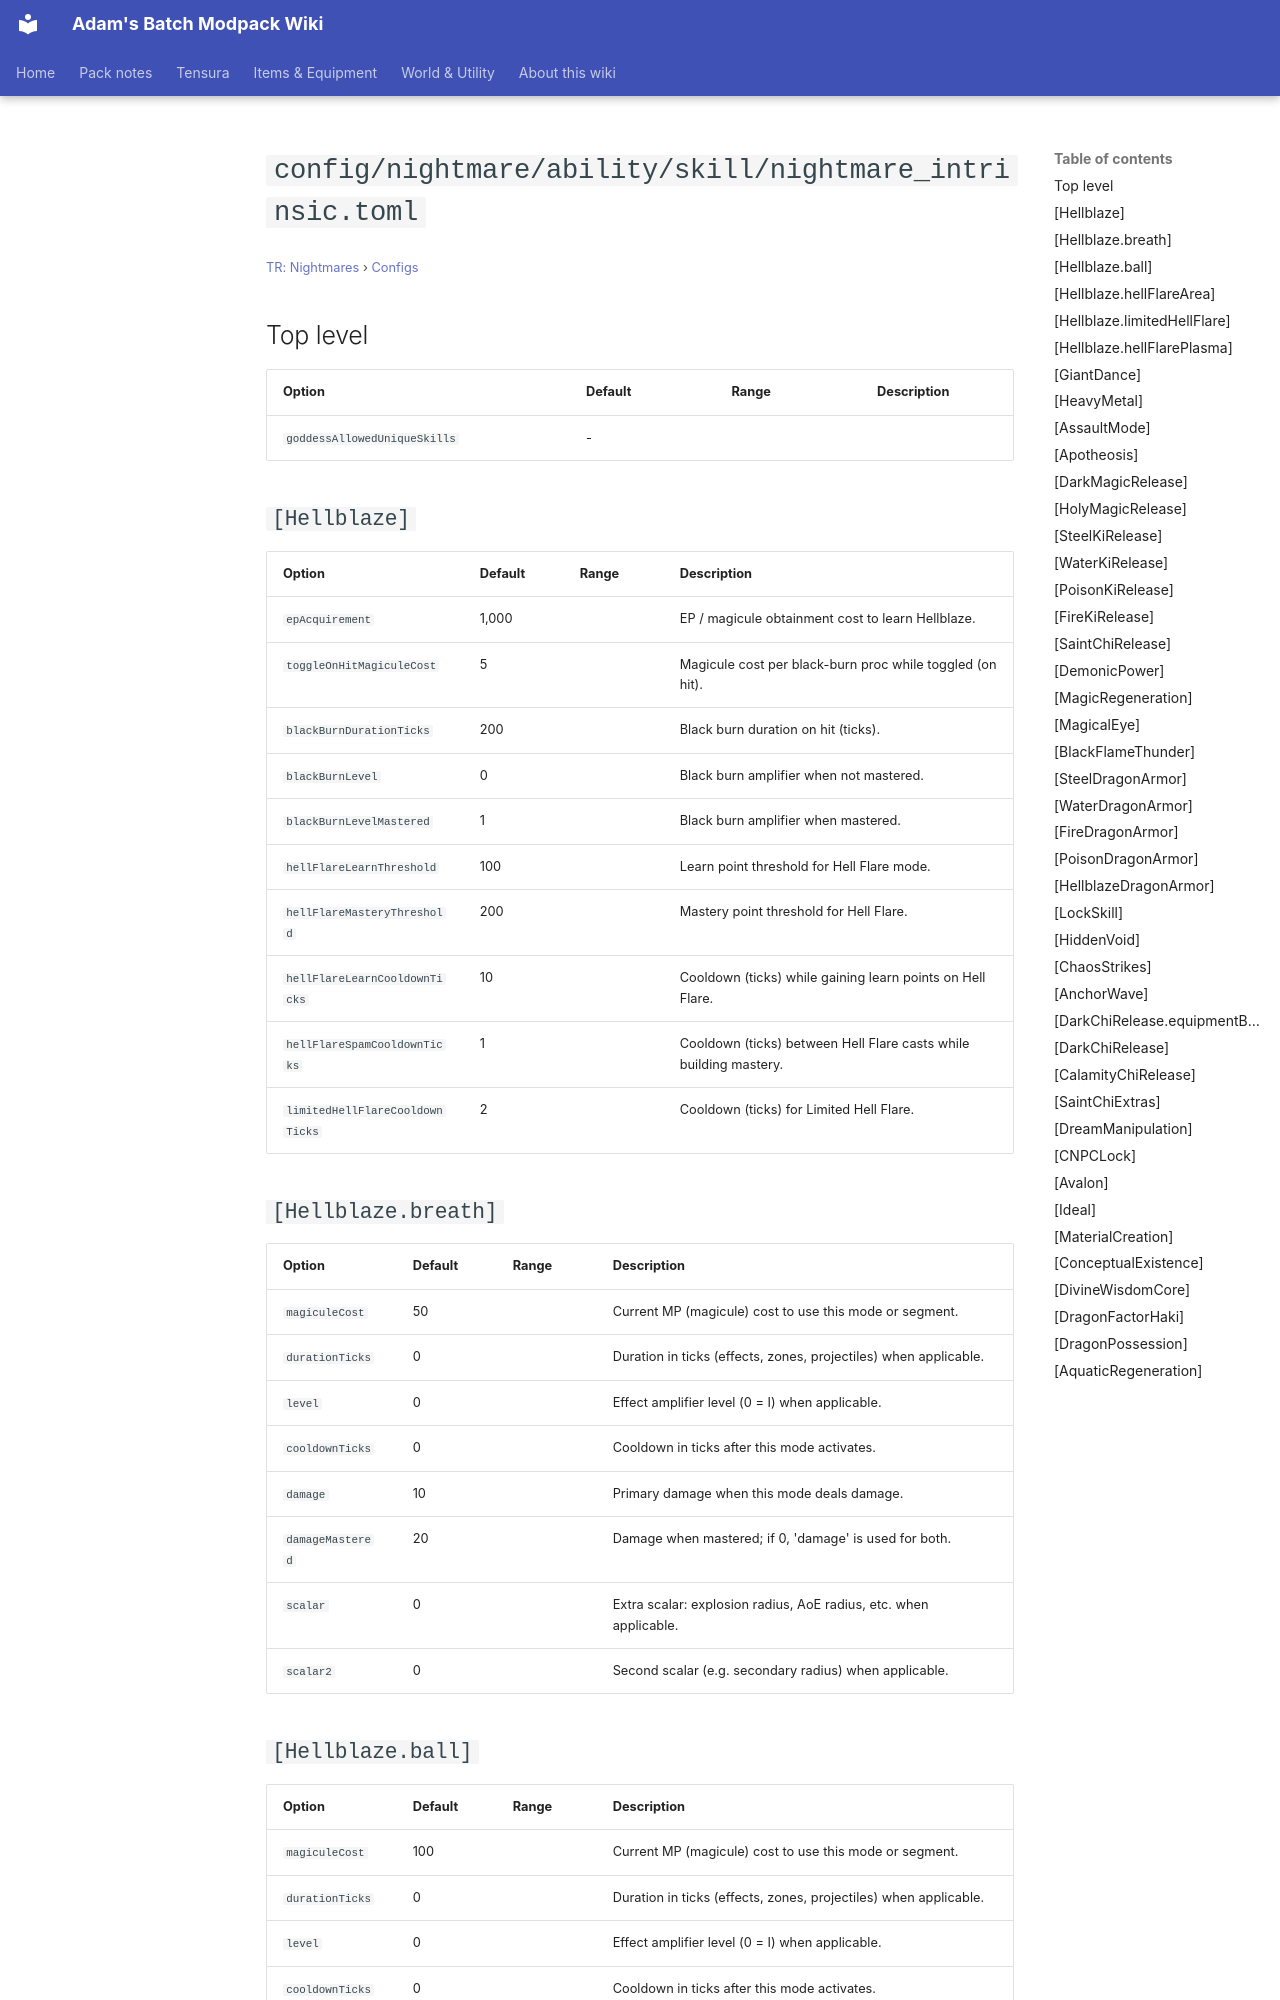

repository: Proteus-Nell/Adams-Batch-MC-Modpack-Wiki · page: tr-nightmares/configs/config-nightmare-ability-skill-nightmare-intrinsic/index.html · generator: mkdocs

# `config/nightmare/ability/skill/nightmare_intrinsic.toml`

<small>[TR: Nightmares](../index.md) &rsaquo; [Configs](index.md)</small>

## Top level

| Option | Default | Range | Description |
|---|---|---|---|
| `goddessAllowedUniqueSkills` | - |  |  |

## `[Hellblaze]`

| Option | Default | Range | Description |
|---|---|---|---|
| `epAcquirement` | 1,000 |  | EP / magicule obtainment cost to learn Hellblaze. |
| `toggleOnHitMagiculeCost` | 5 |  | Magicule cost per black-burn proc while toggled (on hit). |
| `blackBurnDurationTicks` | 200 |  | Black burn duration on hit (ticks). |
| `blackBurnLevel` | 0 |  | Black burn amplifier when not mastered. |
| `blackBurnLevelMastered` | 1 |  | Black burn amplifier when mastered. |
| `hellFlareLearnThreshold` | 100 |  | Learn point threshold for Hell Flare mode. |
| `hellFlareMasteryThreshold` | 200 |  | Mastery point threshold for Hell Flare. |
| `hellFlareLearnCooldownTicks` | 10 |  | Cooldown (ticks) while gaining learn points on Hell Flare. |
| `hellFlareSpamCooldownTicks` | 1 |  | Cooldown (ticks) between Hell Flare casts while building mastery. |
| `limitedHellFlareCooldownTicks` | 2 |  | Cooldown (ticks) for Limited Hell Flare. |

## `[Hellblaze.breath]`

| Option | Default | Range | Description |
|---|---|---|---|
| `magiculeCost` | 50 |  | Current MP (magicule) cost to use this mode or segment. |
| `durationTicks` | 0 |  | Duration in ticks (effects, zones, projectiles) when applicable. |
| `level` | 0 |  | Effect amplifier level (0 = I) when applicable. |
| `cooldownTicks` | 0 |  | Cooldown in ticks after this mode activates. |
| `damage` | 10 |  | Primary damage when this mode deals damage. |
| `damageMastered` | 20 |  | Damage when mastered; if 0, 'damage' is used for both. |
| `scalar` | 0 |  | Extra scalar: explosion radius, AoE radius, etc. when applicable. |
| `scalar2` | 0 |  | Second scalar (e.g. secondary radius) when applicable. |
